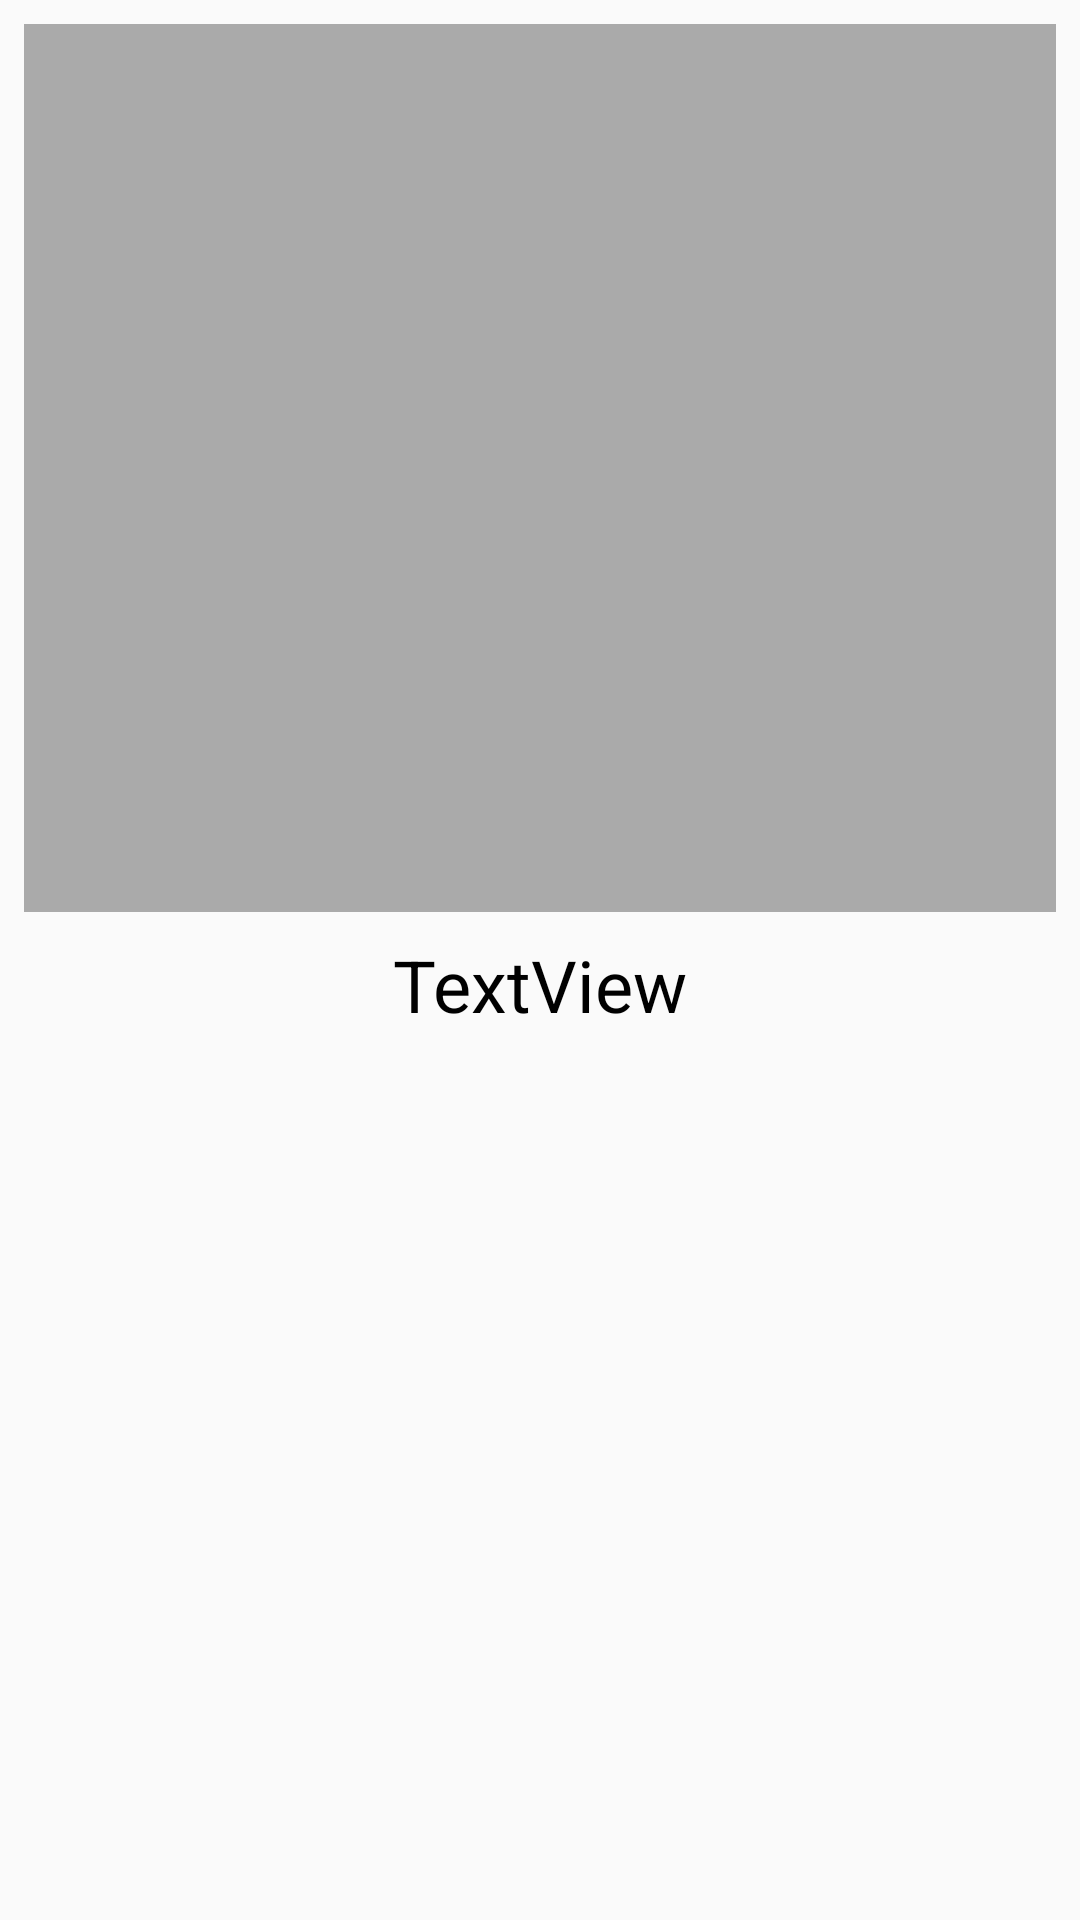

Here is an Android app screen rendered from its layout file. Give the layout XML and the strings, colors and styles it references.
<!-- AndroidManifest.xml: application theme AppTheme -->
<!-- res/layout/activity_end.xml -->
<?xml version="1.0" encoding="utf-8"?>
<android.support.constraint.ConstraintLayout xmlns:android="http://schemas.android.com/apk/res/android"
    xmlns:app="http://schemas.android.com/apk/res-auto"
    xmlns:tools="http://schemas.android.com/tools"
    android:layout_width="match_parent"
    android:layout_height="match_parent"
    tools:context=".EndActivity">

    <ImageView
        android:id="@+id/imageView"
        android:layout_width="0dp"
        android:layout_height="0dp"
        android:layout_marginBottom="8dp"
        android:layout_marginEnd="8dp"
        android:layout_marginStart="8dp"
        android:layout_marginTop="8dp"
        app:layout_constraintBottom_toTopOf="@+id/textView5"
        app:layout_constraintEnd_toEndOf="parent"
        app:layout_constraintStart_toStartOf="parent"
        app:layout_constraintTop_toTopOf="parent"
        app:srcCompat="@android:color/darker_gray" />

    <TextView
        android:id="@+id/textView5"
        android:layout_width="wrap_content"
        android:layout_height="wrap_content"
        android:layout_marginEnd="8dp"
        android:layout_marginStart="8dp"
        android:layout_marginTop="16dp"
        android:text="TextView"
        android:textAppearance="@style/titleStyle"
        app:layout_constraintBottom_toBottomOf="parent"
        app:layout_constraintEnd_toEndOf="parent"
        app:layout_constraintStart_toStartOf="parent"
        app:layout_constraintTop_toTopOf="parent" />


</android.support.constraint.ConstraintLayout>
<!-- resources referenced by this layout -->
<resources>
  <style name="titleStyle" parent="TextAppearance.AppCompat">
          <item name="android:textColor">@color/colorTitle</item>
          <item name="android:textSize">24sp</item>
      </style>
  <style name="AppTheme" parent="Theme.AppCompat.Light.DarkActionBar">
          
          <item name="colorPrimary">@color/colorPrimary</item>
          <item name="colorPrimaryDark">@color/colorPrimaryDark</item>
          <item name="colorAccent">@color/colorAccent</item>
      </style>
  <color name="colorTitle">#000000</color>
  <color name="colorPrimary">#202d76</color>
  <color name="colorPrimaryDark">#0d133a</color>
  <color name="colorAccent">#c66b25</color>
</resources>
